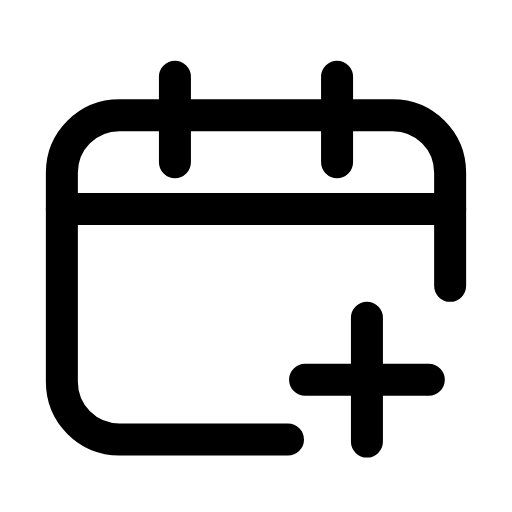
t = 0.00 s
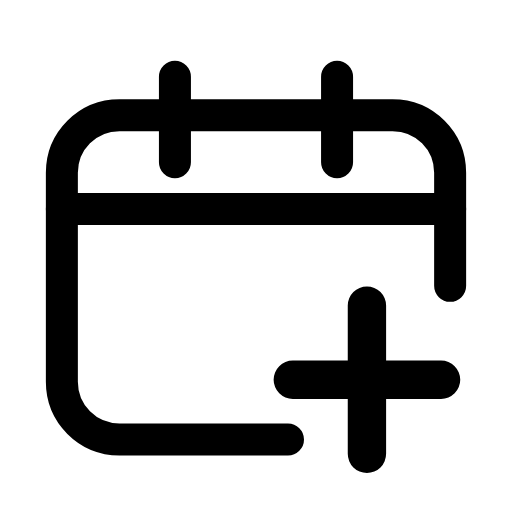
t = 0.20 s
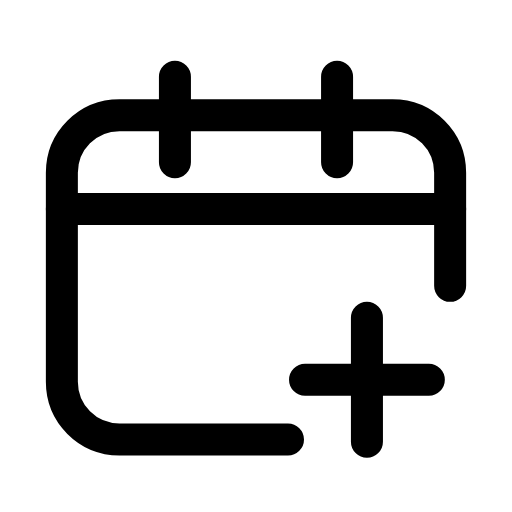
t = 0.42 s
t = 0.61 s: frame unchanged from t = 0.00 s, image omitted
t = 0.83 s: frame unchanged from t = 0.00 s, image omitted
t = 1.04 s: frame unchanged from t = 0.00 s, image omitted

The animated SVG that drew these frames (rendered in a browser with its animation timeline set to each time). Animation: 1 SMIL element (animateTransform=1); one cycle of 1.25 s, repeats indefinitely.

<svg xmlns="http://www.w3.org/2000/svg" width="24" height="24" viewBox="0 0 24 24" fill="none"><path stroke="currentColor" stroke-width="1.5" stroke-linecap="round" stroke-linejoin="round" fill="none" d="M21.1 13.4L21.1 8.1C21.1 6.6 19.9 5.4 18.4 5.4L5.6 5.4C4.1 5.4 2.9 6.6 2.9 8.1L2.9 17.9C2.9 19.4 4.1 20.6 5.6 20.6L13.5 20.6"></path><path stroke="currentColor" stroke-width="1.5" stroke-linecap="round" stroke-linejoin="round" fill="none" d="M8.2 3.6L8.2 7.6M15.8 3.6L15.8 7.6"></path><line stroke="currentColor" stroke-width="1.5" stroke-linecap="round" stroke-linejoin="round" fill="none" x1="2.9" y1="9.8" x2="21.1" y2="9.8"></line><g transform="translate(17.2 17.8)"><g><animateTransform attributeName="transform" type="scale" values="1;1;1.24;1;1;1;1;1.24;1;1;1" keyTimes="0;0.135;0.2475;0.36;0.45;0.6;0.66;0.735;0.81;0.9;1" dur="1.25s" repeatCount="indefinite" calcMode="spline" keySplines="0.16 1 0.3 1;0.16 1 0.3 1;0.16 1 0.3 1;0.16 1 0.3 1;0.16 1 0.3 1;0.16 1 0.3 1;0.16 1 0.3 1;0.16 1 0.3 1;0.16 1 0.3 1;0.16 1 0.3 1"/><g transform="translate(-17.2 -17.8)"><g><path stroke="currentColor" stroke-width="1.5" stroke-linecap="round" stroke-linejoin="round" fill="none" d="M17.2 14.9L17.2 20.7M14.3 17.8L20.1 17.8"></path></g></g></g></g></svg>
